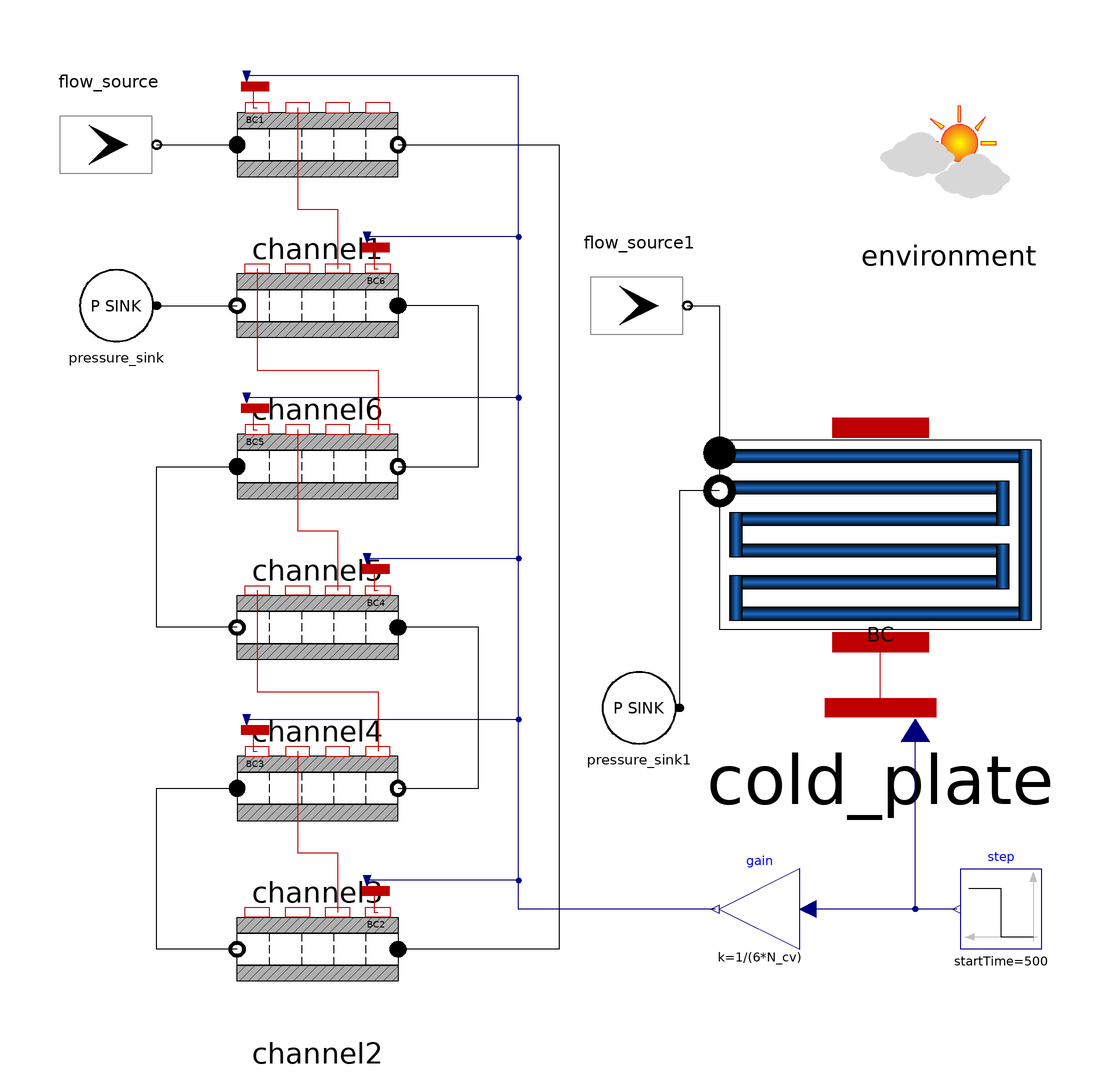

Above is the diagram view of the following Modelica model: its components placed by their Placement annotations and its connect equations drawn as lines.

model ColdPlateRectangularSeries
    package Coolant = DynTherM.Media.IncompressibleTableBased.EGW(X=0.1);

    parameter Integer N_cv=2;

    // Geometry
    parameter Length L=0.35;
    parameter Length W_channel=0.02;
    parameter Length H_plate=2e-3;
    parameter Length H_channel=0.8e-3;
    parameter Length d=0.01;

    parameter Temperature T_fluid=298.15;
    parameter MassFlowRate m_flow=0.04416;

    // Initialization
    parameter Temperature T_start_cell=298.15;
    parameter Temperature T_start_solid=298.15;
    parameter Temperature T_start_fluid=298.15;
    parameter Pressure P_start=3e5;
    parameter MassFlowRate m_flow_start=0.04416;
    parameter Velocity u_start=3;
    parameter Density rho_start=1e3;
    parameter Pressure dP_start=1e4;
    parameter ReynoldsNumber Re_start=5e3;
    parameter PrandtlNumber Pr_start=7;

  DynTherM.BoundaryConditions.ZeroDimensional.flow_source flow_source(
    redeclare package Medium = Coolant,
    P_nom=400000,
    T_nom=T_fluid,
    massFlow_nom=m_flow,
    allowFlowReversal=environment.allowFlowReversal,
    use_in_massFlow=false,
    use_in_T=false,
    P_start=P_start,
    T_start=T_start_fluid)
    annotation (Placement(transformation(extent={{-124,112},{-100,88}})));
  DynTherM.BoundaryConditions.ZeroDimensional.pressure_sink pressure_sink(
    redeclare package Medium = Coolant,
    allowFlowReversal=environment.allowFlowReversal,
    use_ambient=false,
    P_di=150000,
    T_di=T_fluid,
    P_start=P_start,
    T_start=T_start_fluid)
    annotation (Placement(transformation(extent={{-100,50},{-120,70}})));
    inner DynTherM.Components.Environment environment(allowFlowReversal=false,
      initOpt=DynTherM.Choices.InitOpt.fixedState)
      annotation (Placement(transformation(extent={{78,78},{116,116}})));
    DynTherM.Components.OneDimensional.RectangularChannel1D channel1(
      redeclare package Medium = Coolant,
      allowFlowReversal=environment.allowFlowReversal,
      initOpt=environment.initOpt,
    use_inertia=false,
    L=L,
      W=W_channel,
      H=H_channel,
      t_north=(H_plate - H_channel)/2,
      t_east=d/2,
      t_south=(H_plate - H_channel)/2,
      t_west=d/2,
      T_start_solid=T_start_solid,
      T_start_fluid=T_start_fluid,
      P_start=P_start,
      m_flow_start=m_flow_start,
    m_flow_mc_start=m_flow_start,
      rho_start=rho_start,
      u_start=u_start,
      dP_start=dP_start,
      Re_start=Re_start,
      Pr_start=Pr_start,
      N_cv=N_cv,
      N_channels=1)
      annotation (Placement(transformation(extent={{-80,80},{-40,120}})));
    DynTherM.Components.OneDimensional.RectangularChannel1D channel6(
      redeclare package Medium = Coolant,
      allowFlowReversal=environment.allowFlowReversal,
      initOpt=environment.initOpt,
    use_inertia=false,
    L=L,
      W=W_channel,
      H=H_channel,
      t_north=(H_plate - H_channel)/2,
      t_east=d/2,
      t_south=(H_plate - H_channel)/2,
      t_west=d/2,
      T_start_solid=T_start_solid,
      T_start_fluid=T_start_fluid,
      P_start=P_start,
      m_flow_start=m_flow_start,
    m_flow_mc_start=m_flow_start,
      rho_start=rho_start,
      u_start=u_start,
      dP_start=dP_start,
      Re_start=Re_start,
      Pr_start=Pr_start,
      N_cv=N_cv,
      N_channels=1)
      annotation (Placement(transformation(extent={{-40,40},{-80,80}})));
    DynTherM.Components.OneDimensional.RectangularChannel1D channel5(
      redeclare package Medium = Coolant,
      allowFlowReversal=environment.allowFlowReversal,
      initOpt=environment.initOpt,
    use_inertia=false,
    L=L,
      W=W_channel,
      H=H_channel,
      t_north=(H_plate - H_channel)/2,
      t_east=d/2,
      t_south=(H_plate - H_channel)/2,
      t_west=d/2,
      T_start_solid=T_start_solid,
      T_start_fluid=T_start_fluid,
      P_start=P_start,
      m_flow_start=m_flow_start,
    m_flow_mc_start=m_flow_start,
      rho_start=rho_start,
      u_start=u_start,
      dP_start=dP_start,
      Re_start=Re_start,
      Pr_start=Pr_start,
      N_cv=N_cv,
      N_channels=1)
      annotation (Placement(transformation(extent={{-80,0},{-40,40}})));
    DynTherM.Components.OneDimensional.RectangularChannel1D channel4(
      redeclare package Medium = Coolant,
      allowFlowReversal=environment.allowFlowReversal,
      initOpt=environment.initOpt,
    use_inertia=false,
    L=L,
      W=W_channel,
      H=H_channel,
      t_north=(H_plate - H_channel)/2,
      t_east=d/2,
      t_south=(H_plate - H_channel)/2,
      t_west=d/2,
      T_start_solid=T_start_solid,
      T_start_fluid=T_start_fluid,
      P_start=P_start,
      m_flow_start=m_flow_start,
    m_flow_mc_start=m_flow_start,
      rho_start=rho_start,
      u_start=u_start,
      dP_start=dP_start,
      Re_start=Re_start,
      Pr_start=Pr_start,
      N_cv=N_cv,
      N_channels=1)
      annotation (Placement(transformation(extent={{-40,-40},{-80,0}})));
    DynTherM.Components.OneDimensional.RectangularChannel1D channel3(
      redeclare package Medium = Coolant,
      allowFlowReversal=environment.allowFlowReversal,
      initOpt=environment.initOpt,
    use_inertia=false,
    L=L,
      W=W_channel,
      H=H_channel,
      t_north=(H_plate - H_channel)/2,
      t_east=d/2,
      t_south=(H_plate - H_channel)/2,
      t_west=d/2,
      T_start_solid=T_start_solid,
      T_start_fluid=T_start_fluid,
      P_start=P_start,
      m_flow_start=m_flow_start,
    m_flow_mc_start=m_flow_start,
      rho_start=rho_start,
      u_start=u_start,
      dP_start=dP_start,
      Re_start=Re_start,
      Pr_start=Pr_start,
      N_cv=N_cv,
      N_channels=1)
      annotation (Placement(transformation(extent={{-80,-80},{-40,-40}})));
    DynTherM.Components.OneDimensional.RectangularChannel1D channel2(
      redeclare package Medium = Coolant,
      allowFlowReversal=environment.allowFlowReversal,
      initOpt=environment.initOpt,
    use_inertia=false,
    L=L,
      W=W_channel,
      H=H_channel,
      t_north=(H_plate - H_channel)/2,
      t_east=d/2,
      t_south=(H_plate - H_channel)/2,
      t_west=d/2,
      T_start_solid=T_start_solid,
      T_start_fluid=T_start_fluid,
      P_start=P_start,
      m_flow_start=m_flow_start,
    m_flow_mc_start=m_flow_start,
      rho_start=rho_start,
      u_start=u_start,
      dP_start=dP_start,
      Re_start=Re_start,
      Pr_start=Pr_start,
      N_cv=N_cv,
      N_channels=1)
      annotation (Placement(transformation(extent={{-40,-120},{-80,-80}})));
  DynTherM.Systems.Battery.ColdPlateRectangularSeries cold_plate(
    redeclare package Medium = Coolant,
    allowFlowReversal=environment.allowFlowReversal,
    initOpt=environment.initOpt,
    use_inertia=true,
    L=L,
    W=W_channel,
    H=H_channel,
    t_vertical=(H_plate - H_channel)/2,
    t_horizontal=d/2,
    T_start_solid=T_start_solid,
    T_start_fluid=T_start_fluid,
    P_start=P_start,
    m_flow_start=m_flow_start,
    u_start=u_start,
    rho_start=rho_start,
    dP_start=dP_start,
    Re_start=Re_start,
    Pr_start=Pr_start,
    N_channels=6,
    N_cv=N_cv)
    annotation (Placement(transformation(extent={{40,-44},{120,50}})));
  DynTherM.BoundaryConditions.ZeroDimensional.flow_source flow_source1(
    redeclare package Medium = Coolant,
    P_nom=400000,
    T_nom=T_fluid,
    massFlow_nom=m_flow,
    allowFlowReversal=environment.allowFlowReversal,
    use_in_massFlow=false,
    use_in_T=false,
    P_start=P_start,
    T_start=T_start_fluid)
    annotation (Placement(transformation(extent={{8,72},{32,48}})));
  DynTherM.BoundaryConditions.ZeroDimensional.pressure_sink pressure_sink1(
    redeclare package Medium = Coolant,
    allowFlowReversal=environment.allowFlowReversal,
    use_ambient=false,
    P_di=150000,
    T_di=T_fluid,
    P_start=P_start,
    T_start=T_start_fluid)
    annotation (Placement(transformation(extent={{30,-50},{10,-30}})));
  DynTherM.BoundaryConditions.TwoDimensional.thermal2D BC(
    Nx=cold_plate.N_channels,
    Ny=cold_plate.N_cv,
    use_di_Q=false,
    use_in_Q=true)
    annotation (Placement(transformation(extent={{106,-26},{54,-54}})));
  Modelica.Blocks.Sources.Step step(
    height=-20*12,
    offset=80*12,
    startTime=500)
    annotation (Placement(transformation(extent={{120,-100},{100,-80}})));
  DynTherM.BoundaryConditions.OneDimensional.thermal1D BC1(
    Nx=N_cv,
    use_di_Q=false,
    use_in_Q=true) annotation (Placement(transformation(
        extent={{-6.5,-6.5},{6.5,6.5}},
        rotation=0,
        origin={-75.5,114.5}), iconTransformation(extent={{-30,-98},{30,-38}})));
  DynTherM.BoundaryConditions.OneDimensional.thermal1D BC6(
    Nx=N_cv,
    use_di_Q=false,
    use_in_Q=true) annotation (Placement(transformation(
        extent={{-6.5,-6.5},{6.5,6.5}},
        rotation=0,
        origin={-45.5,74.5}), iconTransformation(extent={{-30,-98},{30,-38}})));
  DynTherM.BoundaryConditions.OneDimensional.thermal1D BC5(
    Nx=N_cv,
    use_di_Q=false,
    use_in_Q=true) annotation (Placement(transformation(
        extent={{-6.5,-6.5},{6.5,6.5}},
        rotation=0,
        origin={-75.5,34.5}), iconTransformation(extent={{-30,-98},{30,-38}})));
  DynTherM.BoundaryConditions.OneDimensional.thermal1D BC4(
    Nx=N_cv,
    use_di_Q=false,
    use_in_Q=true) annotation (Placement(transformation(
        extent={{-6.5,-6.5},{6.5,6.5}},
        rotation=0,
        origin={-45.5,-5.5}), iconTransformation(extent={{-30,-98},{30,-38}})));
  DynTherM.BoundaryConditions.OneDimensional.thermal1D BC3(
    Nx=N_cv,
    use_di_Q=false,
    use_in_Q=true) annotation (Placement(transformation(
        extent={{-6.5,-6.5},{6.5,6.5}},
        rotation=0,
        origin={-75.5,-45.5}), iconTransformation(extent={{-30,-98},{30,-38}})));
  DynTherM.BoundaryConditions.OneDimensional.thermal1D BC2(
    Nx=N_cv,
    use_di_Q=false,
    use_in_Q=true) annotation (Placement(transformation(
        extent={{-6.5,-6.5},{6.5,6.5}},
        rotation=0,
        origin={-45.5,-85.5}), iconTransformation(extent={{-30,-98},{30,-38}})));
  Modelica.Blocks.Math.Gain gain(k=1/(6*N_cv))
    annotation (Placement(transformation(extent={{60,-100},{40,-80}})));
equation
    connect(pressure_sink.inlet,channel6. outlet)
      annotation (Line(points={{-100,60},{-80,60}}, color={0,0,0}));
    connect(flow_source.outlet, channel1.inlet)
      annotation (Line(points={{-100,100},{-80,100}},color={0,0,0}));
    connect(channel4.solid_surface_west,channel3. solid_surface_west) annotation (
       Line(points={{-75,-10.8},{-75,-36},{-45,-36},{-45,-50.8}},
                                                                color={191,0,0}));
    connect(channel5.solid_surface_east, channel4.solid_surface_east)
      annotation (Line(points={{-65,29.2},{-65,4},{-55,4},{-55,-10.8}},
                                                             color={191,0,0}));
    connect(channel6.solid_surface_west, channel5.solid_surface_west) annotation (
       Line(points={{-75,69.2},{-75,44},{-45,44},{-45,29.2}},
                                                        color={191,0,0}));
    connect(channel3.solid_surface_east, channel2.solid_surface_east) annotation (
       Line(points={{-65,-50.8},{-65,-76},{-55,-76},{-55,-90.8}},
                                                        color={191,0,0}));
    connect(channel1.solid_surface_east,channel6. solid_surface_east) annotation (
       Line(points={{-65,109.2},{-65,84},{-55,84},{-55,69.2}},
                                                         color={191,0,0}));
    connect(channel1.outlet, channel2.inlet) annotation (Line(points={{-40,100},
          {0,100},{0,-100},{-40,-100}},color={0,0,0}));
    connect(channel3.outlet, channel4.inlet) annotation (Line(points={{-40,-60},
          {-20,-60},{-20,-20},{-40,-20}},
                                     color={0,0,0}));
    connect(channel5.outlet, channel6.inlet)
      annotation (Line(points={{-40,20},{-20,20},{-20,60},{-40,60}},
                                                                 color={0,0,0}));
    connect(channel4.outlet, channel5.inlet) annotation (Line(points={{-80,-20},
          {-100,-20},{-100,20},{-80,20}},
                                     color={0,0,0}));
    connect(channel2.outlet, channel3.inlet) annotation (Line(points={{-80,-100},
          {-100,-100},{-100,-60},{-80,-60}},color={0,0,0}));
  connect(flow_source1.outlet, cold_plate.inlet)
    annotation (Line(points={{32,60},{40,60},{40,23.3667}}, color={0,0,0}));
  connect(cold_plate.outlet, pressure_sink1.inlet) annotation (Line(points={{40,
          13.9667},{30,13.9667},{30,-40}}, color={0,0,0}));
  connect(BC.thermal, cold_plate.upper_surface)
    annotation (Line(points={{80,-40},{80,-23.6333}}, color={191,0,0}));
  connect(step.y, BC.in_Q) annotation (Line(points={{99,-90},{88.6667,-90},{
          88.6667,-45.6}}, color={0,0,127}));
  connect(BC2.thermal, channel2.solid_surface_north) annotation (Line(points={{
          -45.5,-85.5},{-46,-85.5},{-46,-90.8},{-45,-90.8}}, color={191,0,0}));
  connect(BC3.thermal, channel3.solid_surface_north) annotation (Line(points={{
          -75.5,-45.5},{-76,-45.5},{-76,-50.8},{-75,-50.8}}, color={191,0,0}));
  connect(BC4.thermal, channel4.solid_surface_north) annotation (Line(points={{
          -45.5,-5.5},{-46,-5.5},{-46,-10.8},{-45,-10.8}}, color={191,0,0}));
  connect(BC5.thermal, channel5.solid_surface_north) annotation (Line(points={{
          -75.5,34.5},{-76,34.5},{-76,29.2},{-75,29.2}}, color={191,0,0}));
  connect(BC6.thermal, channel6.solid_surface_north) annotation (Line(points={{
          -45.5,74.5},{-46,74.5},{-46,69.2},{-45,69.2}}, color={191,0,0}));
  connect(BC1.thermal, channel1.solid_surface_north) annotation (Line(points={{
          -75.5,114.5},{-76,114.5},{-76,109.2},{-75,109.2}}, color={191,0,0}));
  connect(step.y, gain.u)
    annotation (Line(points={{99,-90},{62,-90}}, color={0,0,127}));
  connect(gain.y, BC2.in_Q) annotation (Line(points={{39,-90},{-10,-90},{-10,
          -82.9},{-47.6667,-82.9}}, color={0,0,127}));
  connect(gain.y, BC3.in_Q) annotation (Line(points={{39,-90},{-10,-90},{-10,
          -42.9},{-77.6667,-42.9}}, color={0,0,127}));
  connect(gain.y, BC4.in_Q) annotation (Line(points={{39,-90},{-10,-90},{-10,
          -2.9},{-47.6667,-2.9}}, color={0,0,127}));
  connect(gain.y, BC5.in_Q) annotation (Line(points={{39,-90},{-10,-90},{-10,
          37.1},{-77.6667,37.1}}, color={0,0,127}));
  connect(gain.y, BC6.in_Q) annotation (Line(points={{39,-90},{-10,-90},{-10,
          77.1},{-47.6667,77.1}}, color={0,0,127}));
  connect(gain.y, BC1.in_Q) annotation (Line(points={{39,-90},{-10,-90},{-10,
          117.1},{-77.6667,117.1}}, color={0,0,127}));
    annotation (Icon(coordinateSystem(preserveAspectRatio=false, extent={{-140,-120},
            {140,120}})),                                          Diagram(
          coordinateSystem(preserveAspectRatio=false, extent={{-140,-120},{140,120}})),
      experiment(
        StopTime=1200,
        Interval=1,
        __Dymola_Algorithm="Dassl"));
end ColdPlateRectangularSeries;